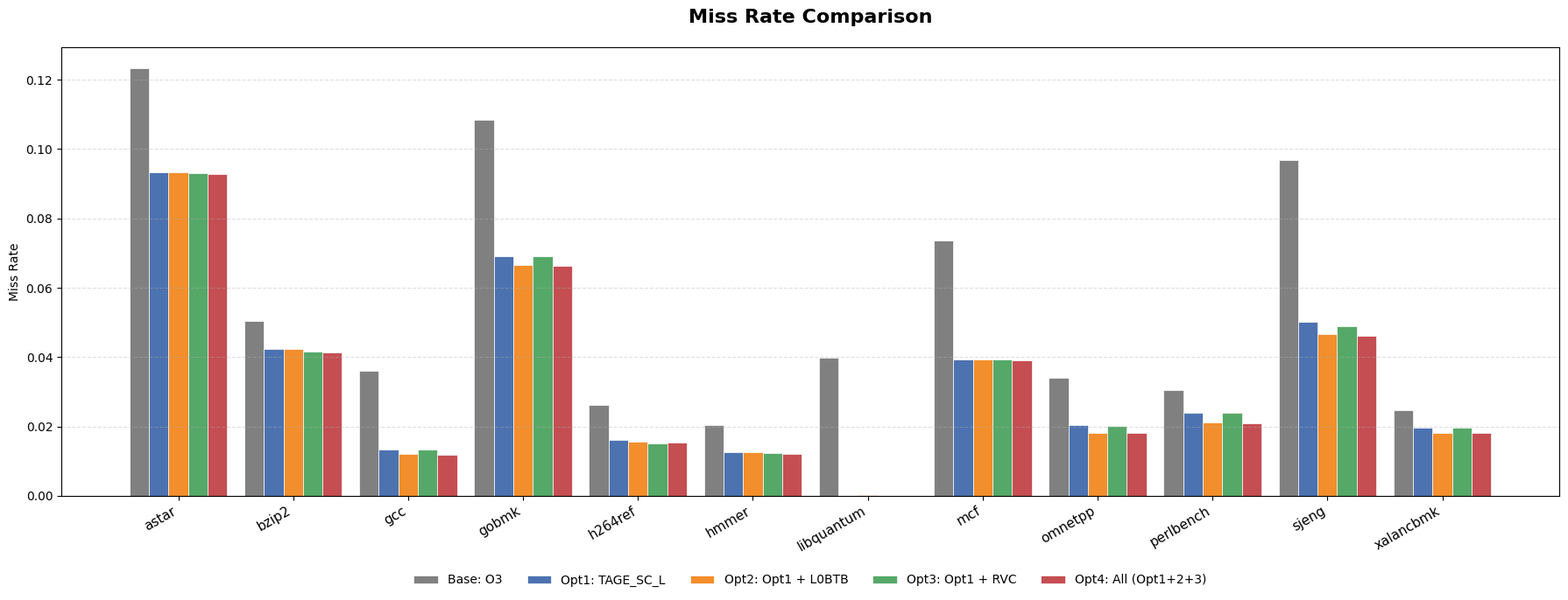
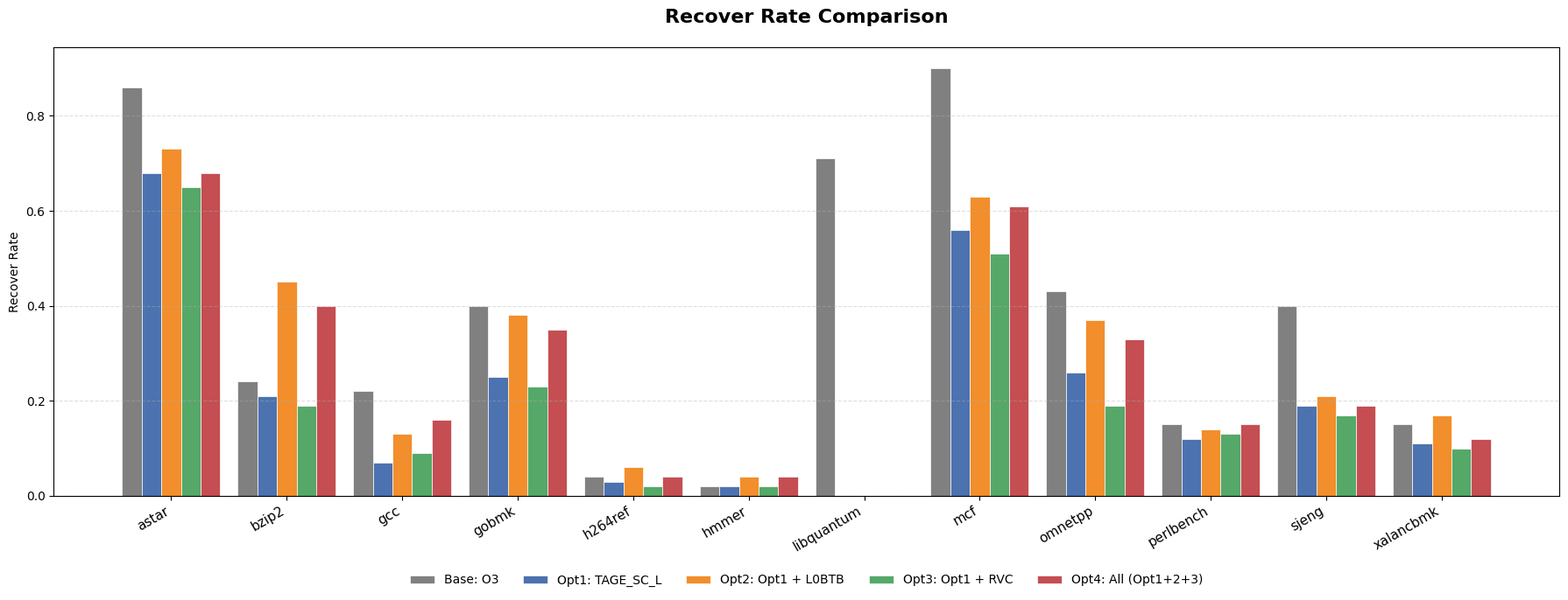
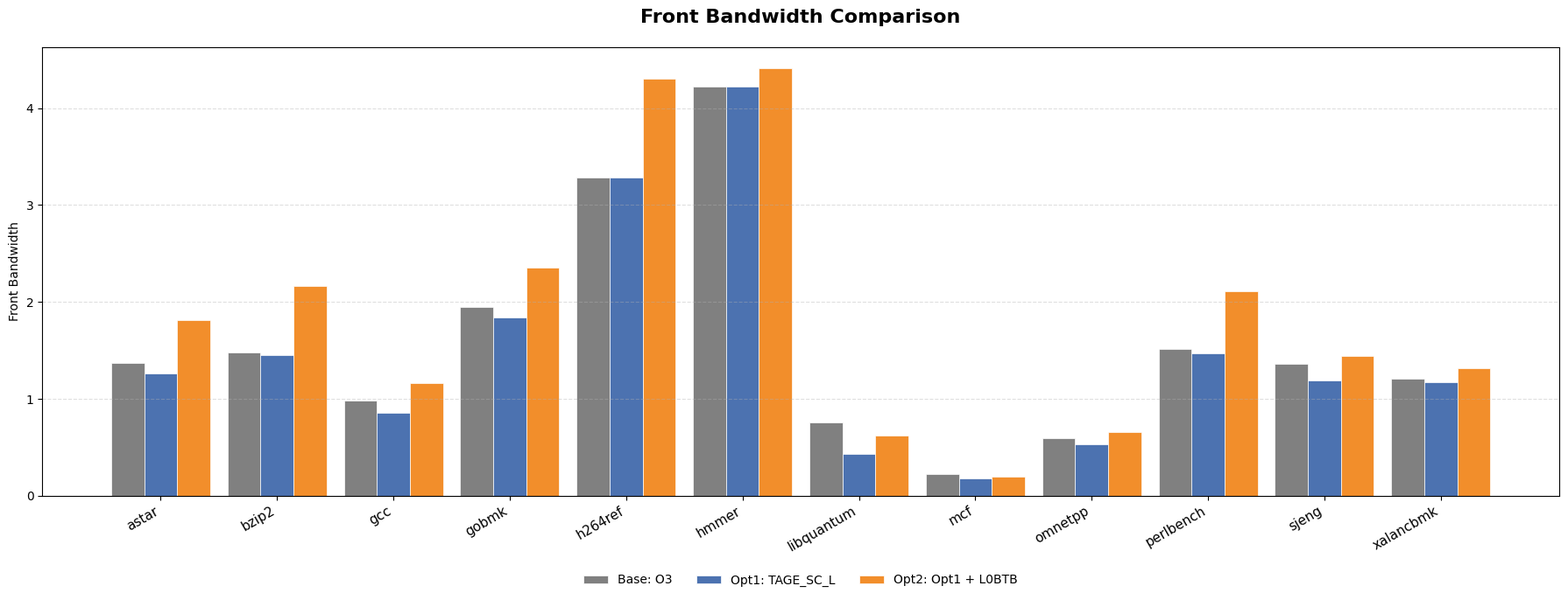
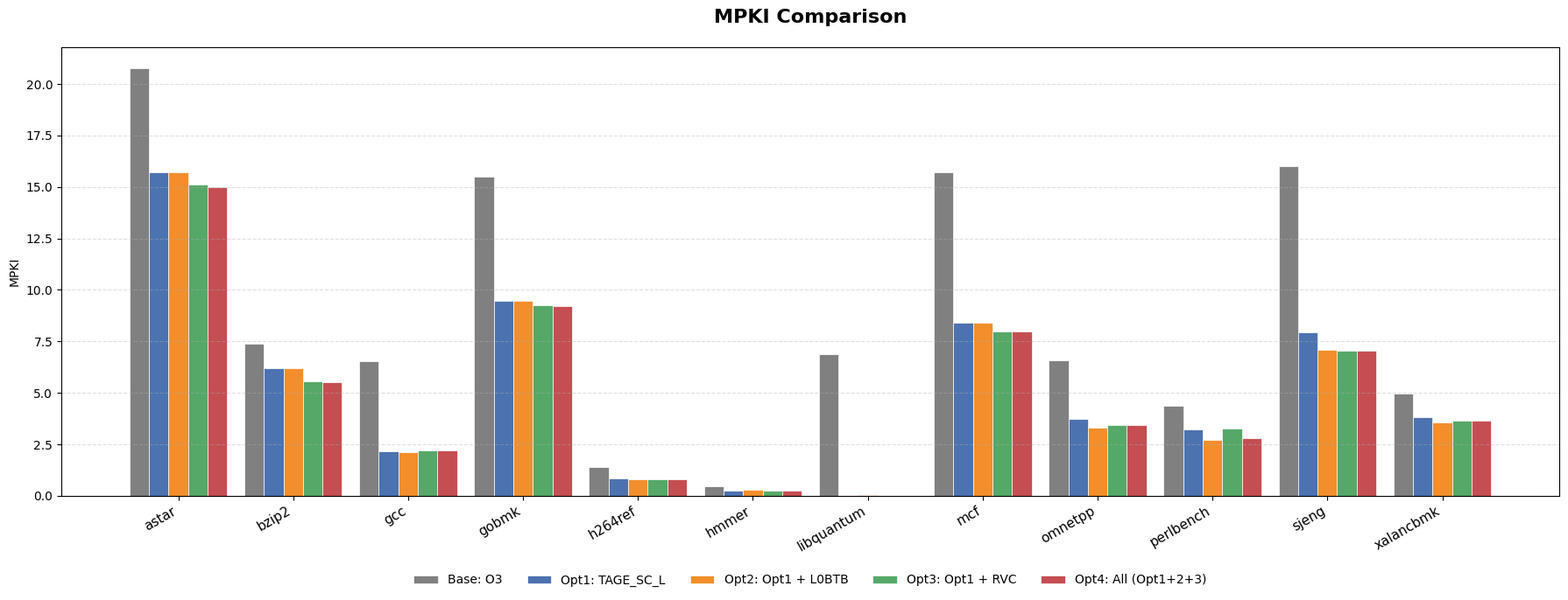
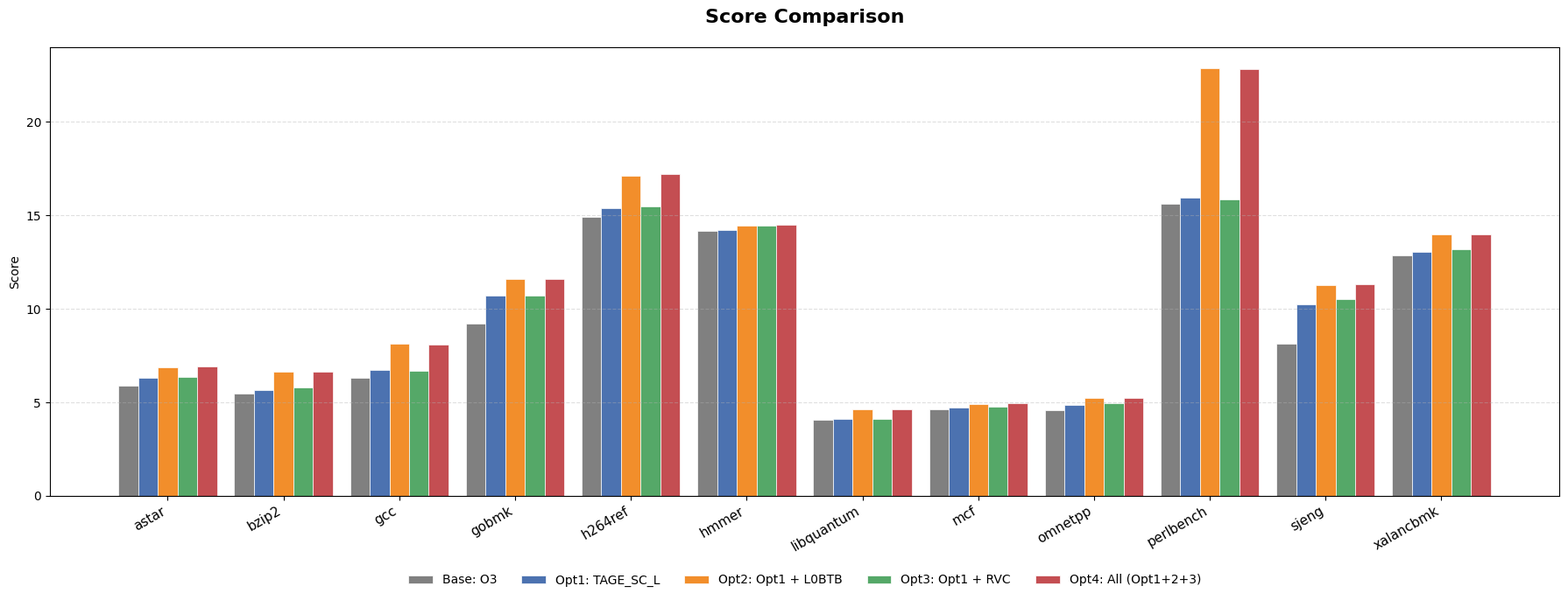

Source code (Python) for these figures, in order:
import matplotlib.pyplot as plt
import numpy as np
import os

# ==========================================
# 1. 基础配置
# ==========================================

# 根据图片更新的 12 个 Benchmark 顺序
benchmarks = [
    'astar', 'bzip2', 'gcc', 'gobmk', 'h264ref', 
    'hmmer', 'libquantum', 'mcf', 'omnetpp', 
    'perlbench', 'sjeng', 'xalancbmk'
]

# 5种配置名称 (Legend Labels) - 用于定义全局颜色顺序
all_configs_list = [
    "Base: O3", 
    "Opt1: TAGE_SC_L", 
    "Opt2: Opt1 + L0BTB", 
    "Opt3: Opt1 + RVC", 
    "Opt4: All (Opt1+2+3)"
]

# ==========================================
# 2. 数据准备
# ==========================================

all_data = {
    # ---------------- Metric 1 ----------------
    "Miss Rate": {
        "Base: O3": [
            0.123293, 0.050364, 0.035929, 0.108327, 0.026247, 
            0.020315, 0.039698, 0.073494, 0.03409, 0.030534, 
            0.096807, 0.02461
        ], 
        "Opt1: TAGE_SC_L": [
            0.093418, 0.042241, 0.013368, 0.069168, 0.016041, 
            0.012457, 0.000061, 0.039294, 0.020478, 0.023833, 
            0.050037, 0.019706
        ],
        "Opt2: Opt1 + L0BTB": [
            0.0933, 0.04223, 0.012, 0.06667, 0.01557, 
            0.01251, 0.00021, 0.03935, 0.01819, 0.02109, 
            0.04668, 0.0182
        ],
        "Opt3: Opt1 + RVC": [
            0.09314, 0.04161, 0.01341, 0.06917, 0.01501, 
            0.0122, 0.00006, 0.03921, 0.02007, 0.0239, 
            0.04879, 0.01961
        ],
        "Opt4: All (Opt1+2+3)": [
            0.0929, 0.0414, 0.0118, 0.0664, 0.01545, 
            0.0121, 0.00006, 0.0391, 0.01805, 0.0208, 
            0.0461, 0.0181
        ]
    },
    
    # ---------------- Metric 2 ----------------
    "Recover Rate": {
        "Base: O3":             [0.86, 0.24, 0.22, 0.4, 0.04, 0.02, 0.71, 0.9, 0.43, 0.15, 0.4, 0.15],
        "Opt1: TAGE_SC_L":      [0.68, 0.21, 0.07, 0.25, 0.03, 0.02, 0, 0.56, 0.26, 0.12, 0.19, 0.11],
        "Opt2: Opt1 + L0BTB":   [0.73, 0.45, 0.13, 0.38, 0.06, 0.04, 0, 0.63, 0.37, 0.14, 0.21, 0.17],
        "Opt3: Opt1 + RVC":     [0.65, 0.19, 0.09, 0.23, 0.02, 0.02, 0, 0.51, 0.19, 0.13, 0.17, 0.1],
        "Opt4: All (Opt1+2+3)": [0.68, 0.4, 0.16, 0.35, 0.04, 0.04, 0, 0.61, 0.33, 0.15, 0.19, 0.12]
    },

    # ---------------- Metric 3 ----------------
    # 这里只保留了前三个配置的数据
    "Front Bandwidth": {
        "Base: O3":             [1.37, 1.48, 0.98, 1.95, 3.28, 4.22, 0.76, 0.22, 0.59, 1.51, 1.36, 1.21],
        "Opt1: TAGE_SC_L":      [1.26, 1.45, 0.86, 1.84, 3.28, 4.22, 0.43, 0.18, 0.53, 1.47, 1.19, 1.17],
        "Opt2: Opt1 + L0BTB":   [1.81, 2.16, 1.16, 2.35, 4.3, 4.41, 0.62, 0.2, 0.66, 2.11, 1.44, 1.32]
        # Opt3 和 Opt4 已被移除
    },

    # ---------------- Metric 4 ----------------
    "MPKI": {
        "Base: O3":             [20.757452, 7.368573, 6.518508, 15.509947, 1.407883, 0.444171, 6.874195, 15.700074, 6.581063, 4.355559, 15.992912, 4.947123],
        "Opt1: TAGE_SC_L":      [15.723258, 6.17959, 2.174944, 9.473481, 0.838055, 0.266082, 0.009543, 8.388048, 3.744183, 3.234652, 7.917571, 3.806527],
        "Opt2: Opt1 + L0BTB":   [15.7, 6.18, 2.12, 9.47, 0.82, 0.27, 0.034, 8.4, 3.31, 2.7, 7.08, 3.56],
        "Opt3: Opt1 + RVC":     [15.1, 5.56, 2.19, 9.27, 0.81, 0.25, 0.01, 7.97, 3.44, 3.26, 7.05, 3.65],
        "Opt4: All (Opt1+2+3)": [15, 5.5, 2.19, 9.21, 0.81, 0.25, 0.01, 7.96, 3.44, 2.8, 7.05, 3.65]
    },

    # ---------------- Metric 5 ----------------
    "Score": {
        "Base: O3":             [5.91, 5.49, 6.32, 9.22, 14.92, 14.17, 4.07, 4.63, 4.58, 15.6, 8.14, 12.88],
        "Opt1: TAGE_SC_L":      [6.29, 5.64, 6.72, 10.72, 15.37, 14.24, 4.13, 4.72, 4.84, 15.94, 10.24, 13.05],
        "Opt2: Opt1 + L0BTB":   [6.87, 6.62, 8.13, 11.59, 17.12, 14.44, 4.61, 4.92, 5.23, 22.87, 11.28, 13.96],
        "Opt3: Opt1 + RVC":     [6.35, 5.81, 6.69, 10.72, 15.49, 14.45, 4.13, 4.77, 4.94, 15.84, 10.5, 13.18],
        "Opt4: All (Opt1+2+3)": [6.9, 6.62, 8.1, 11.61, 17.22, 14.48, 4.62, 4.95, 5.23, 22.83, 11.32, 13.98]
    }
}

# ==========================================
# 3. 绘图逻辑
# ==========================================

def plot_charts():
    # 设置通用字体
    plt.rcParams['font.sans-serif'] = ['Arial', 'SimHei', 'DejaVu Sans']
    plt.rcParams['axes.unicode_minus'] = False 

    # 定义5种配置的颜色，对应 all_configs_list 的顺序
    colors_map = {
        "Base: O3":             '#808080', # Grey
        "Opt1: TAGE_SC_L":      '#4c72b0', # Blue
        "Opt2: Opt1 + L0BTB":   '#f28e2b', # Orange
        "Opt3: Opt1 + RVC":     '#55a868', # Green
        "Opt4: All (Opt1+2+3)": '#c44e52'  # Red
    }

    for metric_name, values in all_data.items():
        
        # 1. 确定当前 metric 包含哪些 config
        # 按照全局顺序 (all_configs_list) 筛选，以保证图例和柱子顺序一致
        current_configs = [c for c in all_configs_list if c in values]
        
        if not current_configs:
            continue

        # 2. 创建画布
        fig, ax = plt.subplots(figsize=(18, 7))
        
        x = np.arange(len(benchmarks))
        total_width = 0.85
        n = len(current_configs) # 当前图表有多少根柱子 (3 或 5)
        width = total_width / n
        
        # 3. 绘制柱状图
        for i, config in enumerate(current_configs):
            # 动态计算偏移量，确保 n 根柱子整体居中
            offset = (i - (n - 1) / 2) * width
            
            data_list = values[config]
            
            # 简单校验
            if len(data_list) != len(benchmarks):
                print(f"⚠️ 警告: {metric_name} - {config} 数据长度为 {len(data_list)}，但需要 {len(benchmarks)} 个！")
            
            # 获取对应的颜色
            bar_color = colors_map.get(config, '#333333')
            
            ax.bar(x + offset, data_list, width, label=config, color=bar_color, edgecolor='white', linewidth=0.5)

        # 4. 设置标签和标题
        ax.set_ylabel(metric_name) 
        ax.set_title(f'{metric_name} Comparison', fontsize=16, fontweight='bold', pad=20)
        ax.set_xticks(x)
        ax.set_xticklabels(benchmarks, rotation=30, ha='right', fontsize=11)
        
        # 5. 图例放在底部
        ax.legend(fontsize=10, loc='upper center', bbox_to_anchor=(0.5, -0.15), ncol=n, frameon=False) 
        
        ax.grid(axis='y', linestyle='--', alpha=0.4)
        plt.tight_layout()
        
        # 6. 保存
        safe_name = metric_name.replace(" ", "_")
        filename = f"Chart_{safe_name}.png"
        save_path = os.path.join(os.getcwd(), filename)
        plt.savefig(filename, dpi=150, bbox_inches='tight') 
        print(f"✅ 图表已保存: {save_path}")
        
        plt.close()

if __name__ == "__main__":
    print("开始生成图表...")
    plot_charts()
    print("所有图表生成完毕。")
